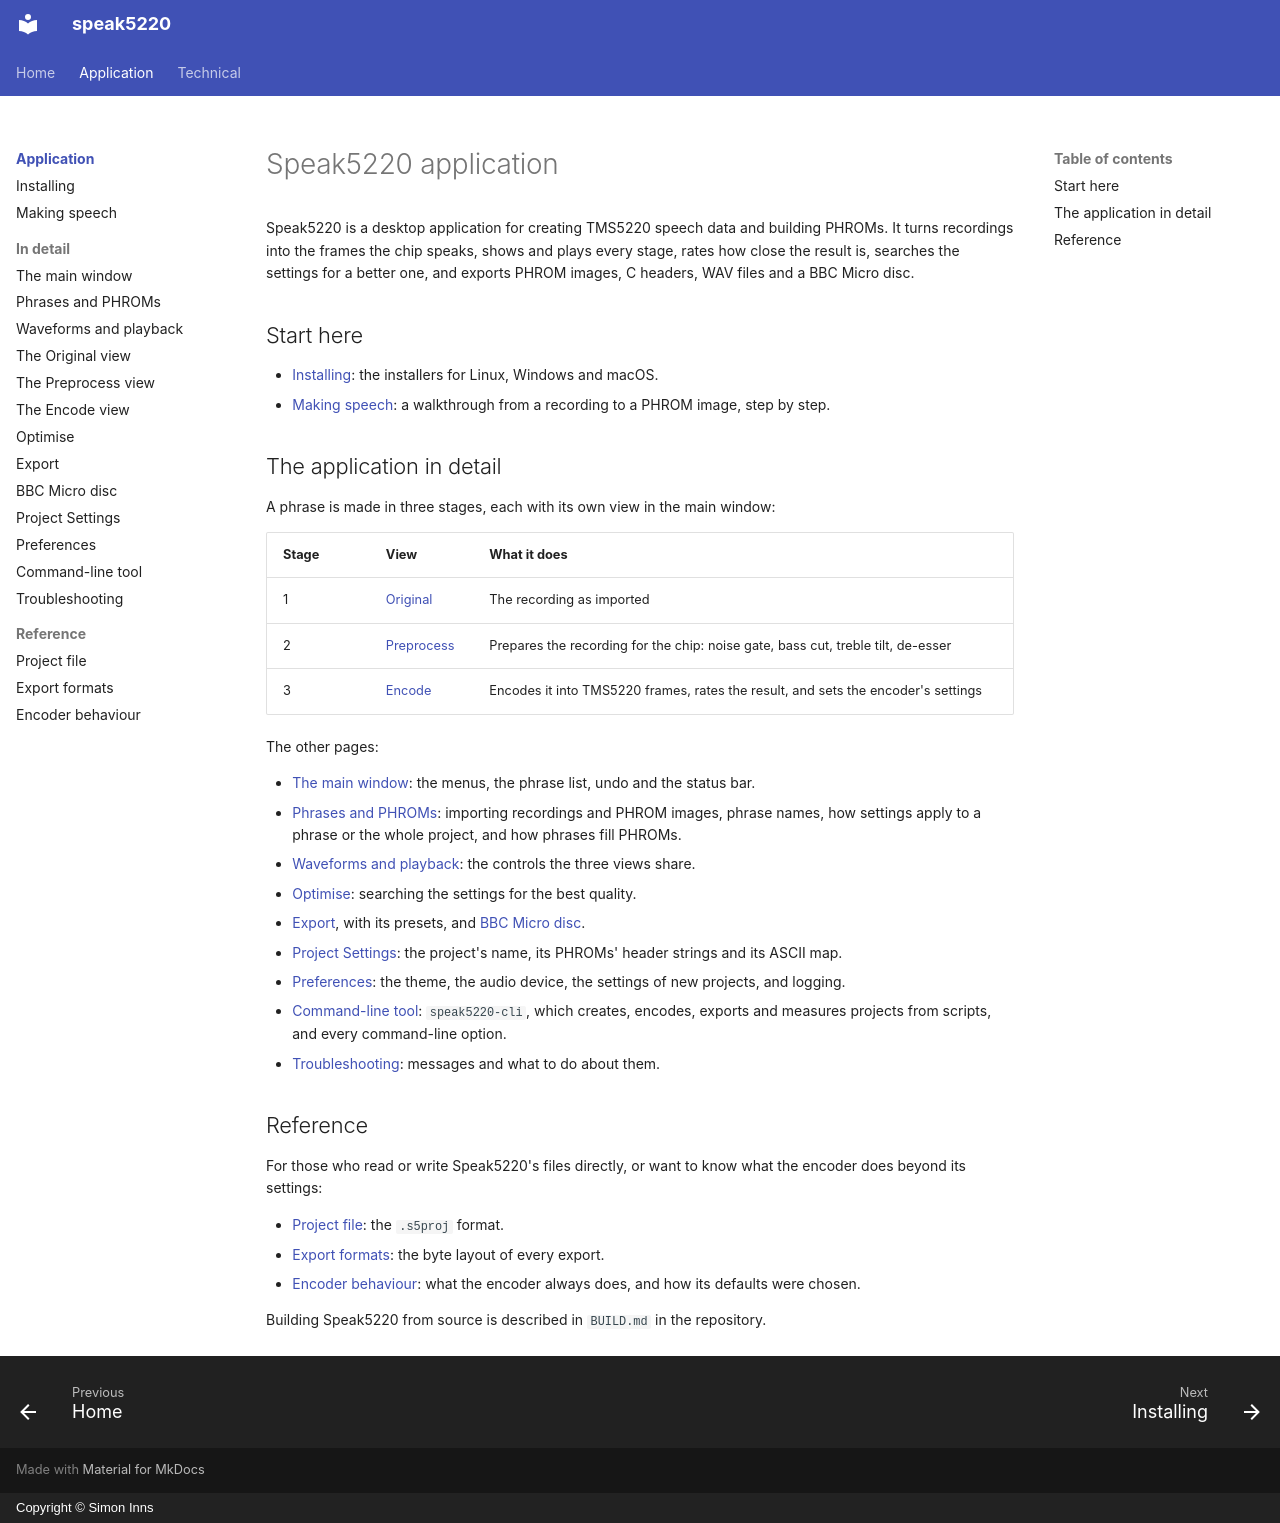

repository: simoninns/speak5220 · page: application/index.html · generator: mkdocs · copyright: Copyright © Simon Inns

# Speak5220 application

Speak5220 is a desktop application for creating TMS5220 speech data and
building PHROMs. It turns recordings into the frames the chip speaks,
shows and plays every stage, rates how close the result is, searches the
settings for a better one, and exports PHROM images, C headers, WAV files
and a BBC Micro disc.

## Start here

- [Installing](installing.md): the installers for Linux, Windows and
  macOS.
- [Making speech](making-speech.md): a walkthrough from a recording to a
  PHROM image, step by step.

## The application in detail

A phrase is made in three stages, each with its own view in the main
window:

| Stage | View | What it does |
|---|---|---|
| 1 | [Original](user-manual/original.md) | The recording as imported |
| 2 | [Preprocess](user-manual/preprocess.md) | Prepares the recording for the chip: noise gate, bass cut, treble tilt, de-esser |
| 3 | [Encode](user-manual/encode.md) | Encodes it into TMS5220 frames, rates the result, and sets the encoder's settings |

The other pages:

- [The main window](user-manual/main-window.md): the menus, the phrase
  list, undo and the status bar.
- [Phrases and PHROMs](user-manual/phrases.md): importing recordings and
  PHROM images, phrase names, how settings apply to a phrase or the whole
  project, and how phrases fill PHROMs.
- [Waveforms and playback](user-manual/waveforms.md): the controls the
  three views share.
- [Optimise](user-manual/optimise.md): searching the settings for the
  best quality.
- [Export](user-manual/export.md), with its presets, and
  [BBC Micro disc](user-manual/bbc-disc.md).
- [Project Settings](user-manual/project-settings.md): the project's name,
  its PHROMs' header strings and its ASCII map.
- [Preferences](user-manual/preferences.md): the theme, the audio device,
  the settings of new projects, and logging.
- [Command-line tool](user-manual/cli.md): `speak5220-cli`, which creates,
  encodes, exports and measures projects from scripts, and every
  command-line option.
- [Troubleshooting](user-manual/troubleshooting.md): messages and what to
  do about them.

## Reference

For those who read or write Speak5220's files directly, or want to know
what the encoder does beyond its settings:

- [Project file](reference/project-file.md): the `.s5proj` format.
- [Export formats](reference/export-formats.md): the byte layout of every
  export.
- [Encoder behaviour](reference/encoder-behaviour.md): what the encoder
  always does, and how its defaults were chosen.

Building Speak5220 from source is described in `BUILD.md` in the
repository.
